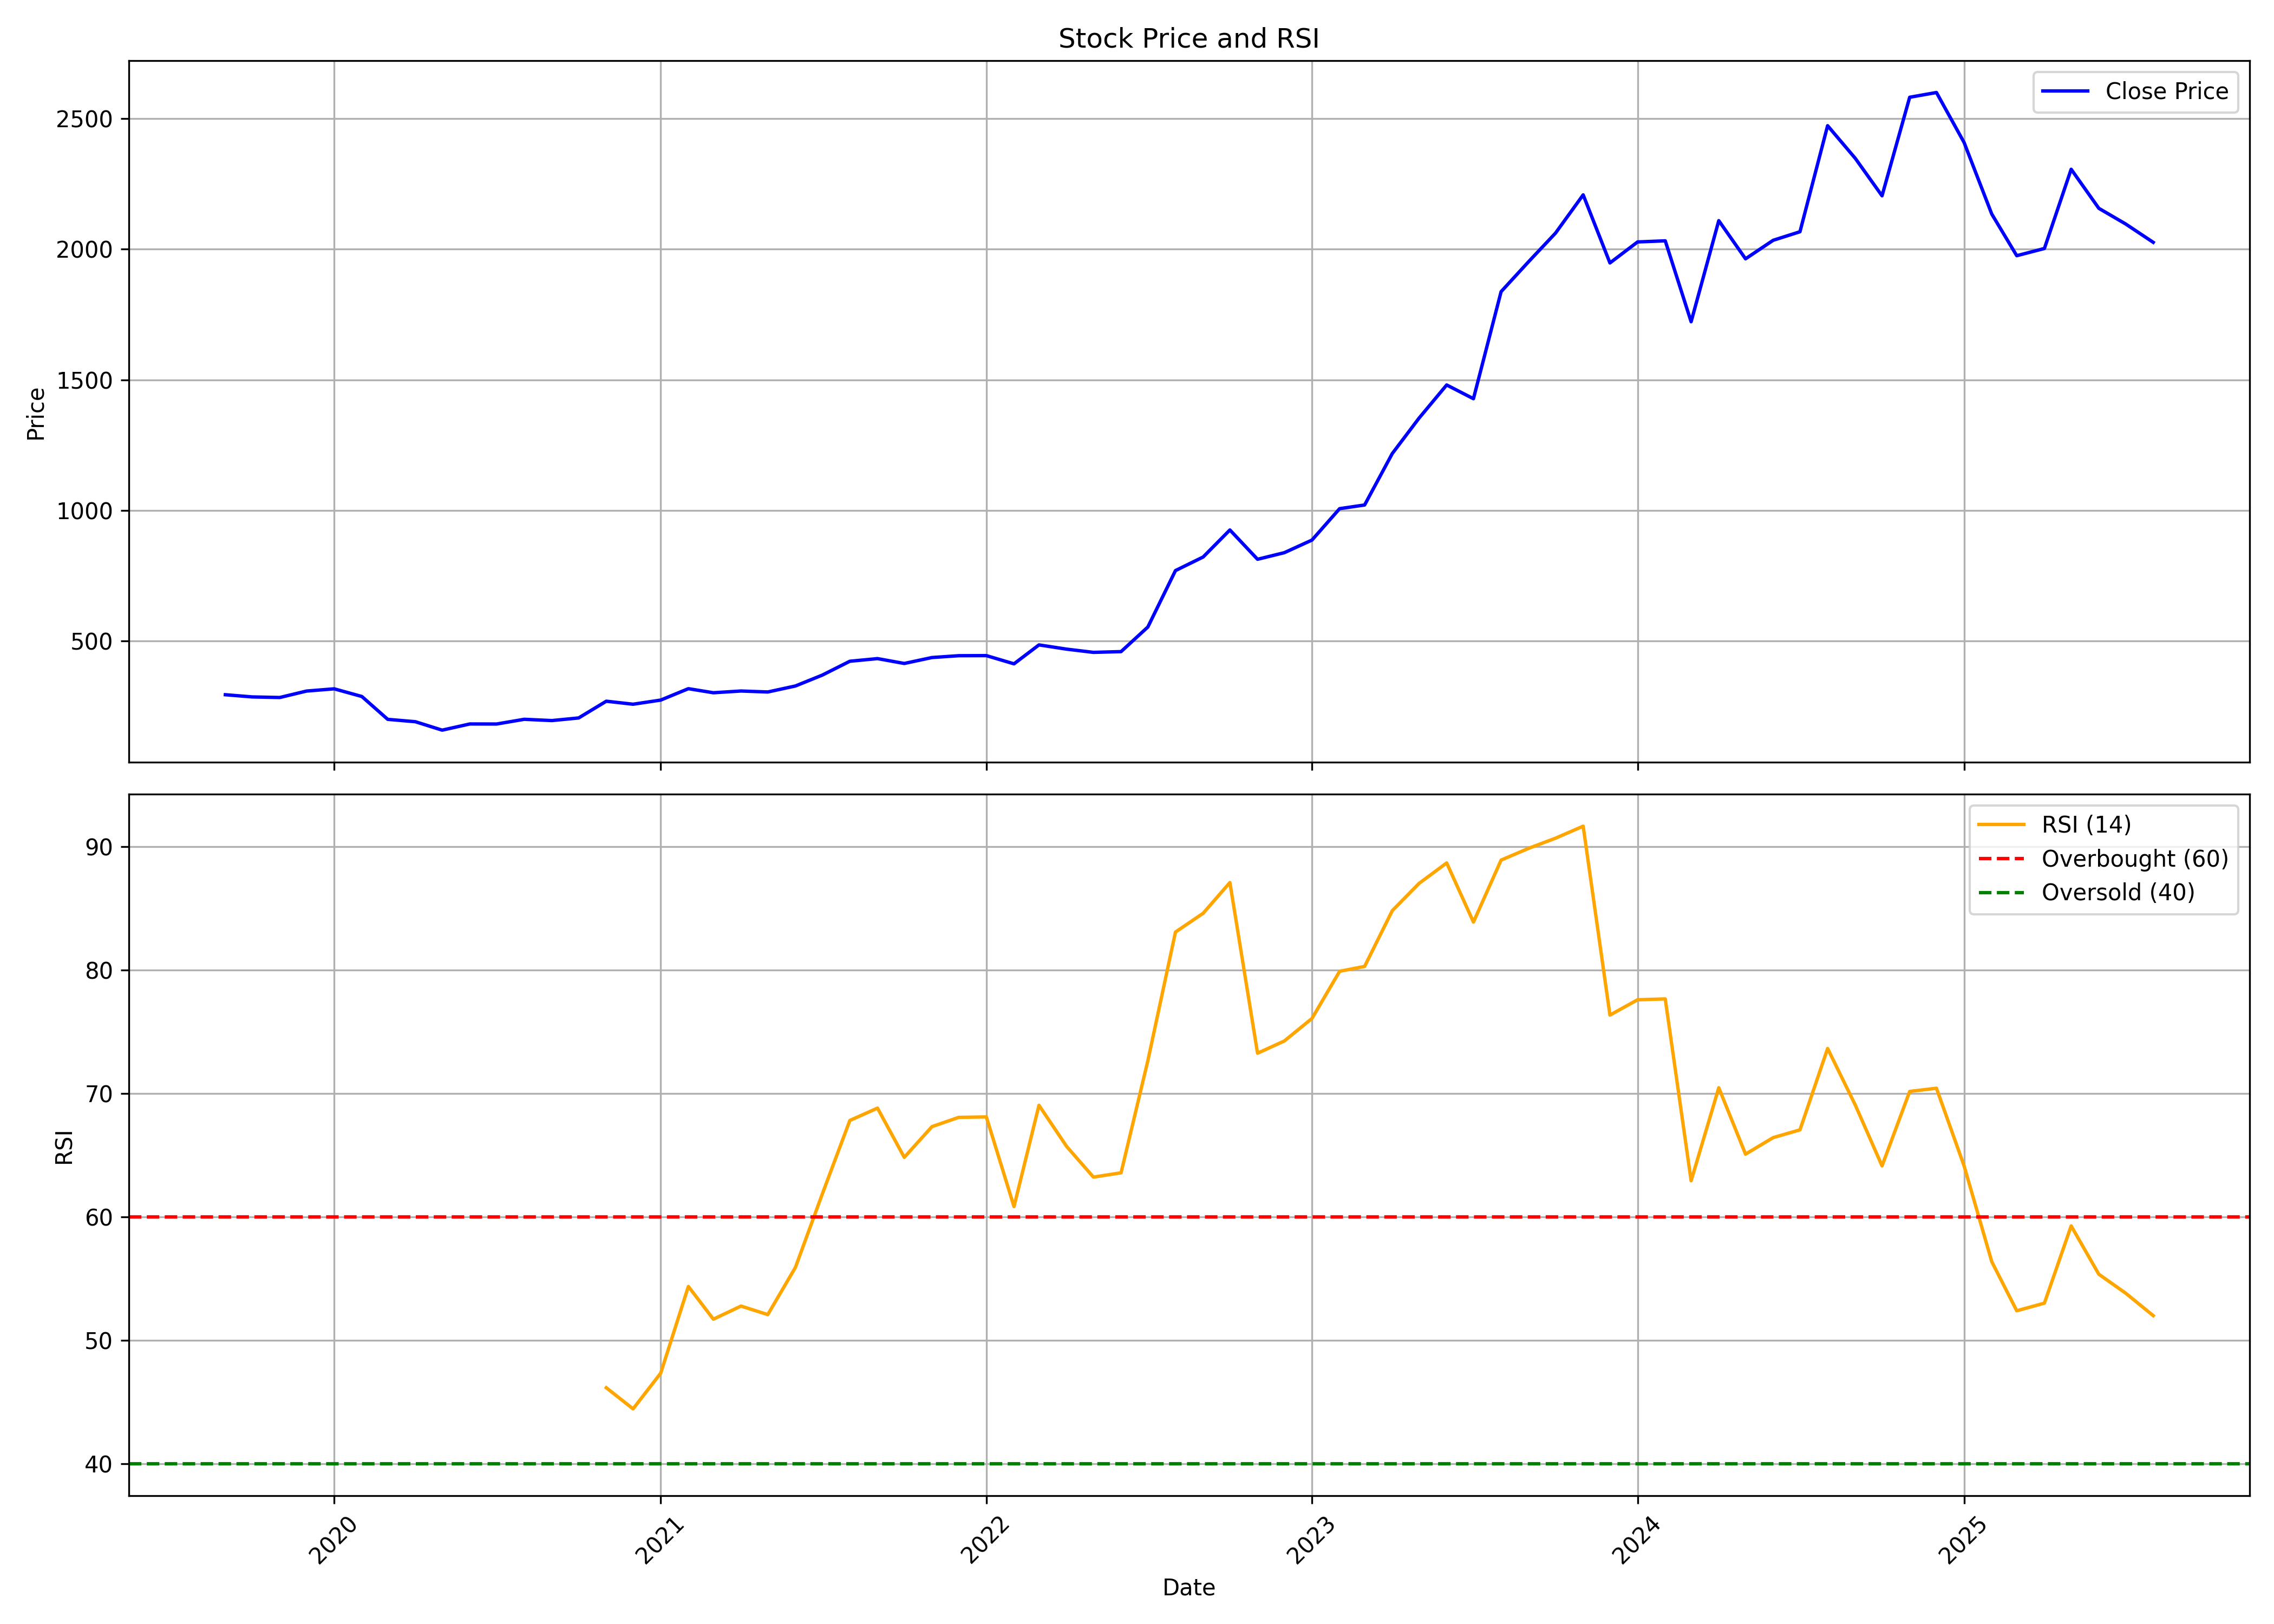

The file beside this chart, header and first rows:
, date, symbol, open, high, low, close, volume, rsi
0, 2019-09-01, SAFARI, 293, 315.4, 237.7, 294.1, 70494, 
1, 2019-10-01, SAFARI, 293.6, 308, 266.4, 285.7, 91876, 
2, 2019-11-01, SAFARI, 279.7, 297.6, 263.7, 283.4, 1453886, 
3, 2019-12-01, SAFARI, 288.5, 326.5, 281.6, 308.1, 757224, 
4, 2020-01-01, SAFARI, 308.1, 322.9, 296.1, 316.7, 268318, 
5, 2020-02-01, SAFARI, 316.7, 347.3, 274.7, 287.3, 788200, 
6, 2020-03-01, SAFARI, 287.6, 313.5, 144.1, 199.8, 389154, 
7, 2020-04-01, SAFARI, 199.8, 223.4, 178.1, 190.7, 108064, 
8, 2020-05-01, SAFARI, 190.7, 193, 156.2, 158.5, 405106, 
9, 2020-06-01, SAFARI, 164.2, 230.4, 161.7, 182.1, 797978, 
10, 2020-07-01, SAFARI, 185, 199, 176.6, 181.9, 347380, 
11, 2020-08-01, SAFARI, 181.9, 241.2, 161.2, 200, 3638928, 
12, 2020-09-01, SAFARI, 200, 209.4, 177.1, 195.1, 685102, 
13, 2020-10-01, SAFARI, 194.3, 212.5, 194.3, 205.2, 386016, 
14, 2020-11-01, SAFARI, 204.4, 292.6, 203.3, 269.3, 795878, 46.16
15, 2020-12-01, SAFARI, 273.7, 320.4, 225.1, 257.7, 767466, 44.45
16, 2021-01-01, SAFARI, 252.3, 296.1, 252.3, 273.6, 484646, 47.34
17, 2021-02-01, SAFARI, 271.2, 336.4, 258, 317.2, 916846, 54.37
18, 2021-03-01, SAFARI, 310, 363.2, 291.1, 301.7, 1133856, 51.71
19, 2021-04-01, SAFARI, 301.6, 321.7, 269.7, 308.3, 543644, 52.78
20, 2021-05-01, SAFARI, 303.7, 318.2, 282.1, 304.6, 683948, 52.09
21, 2021-06-01, SAFARI, 308.5, 357.2, 303.8, 327.6, 740914, 55.91
22, 2021-07-01, SAFARI, 327.9, 419.2, 326.9, 369, 1379402, 61.83
23, 2021-08-01, SAFARI, 371.6, 427.4, 335.6, 422.3, 1818320, 67.82
24, 2021-09-01, SAFARI, 427.9, 447.8, 403, 432.4, 1214232, 68.81
25, 2021-10-01, SAFARI, 427.9, 439.8, 373.2, 413.8, 760542, 64.82
26, 2021-11-01, SAFARI, 425.9, 491.1, 391.3, 436.5, 1555242, 67.31
27, 2021-12-01, SAFARI, 426.4, 458.1, 413, 443.5, 951684, 68.06
28, 2022-01-01, SAFARI, 452.8, 472.7, 432.8, 443.8, 346842, 68.1
29, 2022-02-01, SAFARI, 450.3, 523, 388.1, 412.4, 888650, 60.84
30, 2022-03-01, SAFARI, 412.4, 494.6, 405.5, 484.9, 581662, 69.04
31, 2022-04-01, SAFARI, 482.6, 505.7, 460.3, 468.6, 415156, 65.71
32, 2022-05-01, SAFARI, 475.6, 506.5, 407.6, 456.3, 573736, 63.23
33, 2022-06-01, SAFARI, 460.1, 484.8, 439.6, 459.2, 408032, 63.57
34, 2022-07-01, SAFARI, 458.1, 594.1, 454.6, 553.2, 809680, 72.64
35, 2022-08-01, SAFARI, 560.5, 784.8, 553.9, 769.4, 2126810, 83.08
36, 2022-09-01, SAFARI, 769.4, 862, 712.1, 821.4, 1632442, 84.6
37, 2022-10-01, SAFARI, 820.2, 950.7, 809.8, 925, 901740, 87.09
38, 2022-11-01, SAFARI, 925, 984.5, 803.6, 812.7, 2035152, 73.26
39, 2022-12-01, SAFARI, 823.5, 879.5, 782.5, 838, 624674, 74.25
40, 2023-01-01, SAFARI, 838.9, 948.2, 831.8, 886.3, 534648, 76.08
41, 2023-02-01, SAFARI, 887.5, 1061, 861.7, 1007, 1597616, 79.9
42, 2023-03-01, SAFARI, 1007, 1096, 922.2, 1021, 1160420, 80.29
43, 2023-04-01, SAFARI, 1034, 1246, 1020, 1217, 948194, 84.81
44, 2023-05-01, SAFARI, 1217, 1380, 1185, 1353, 1786114, 87.02
45, 2023-06-01, SAFARI, 1339, 1531, 1339, 1480, 1381716, 88.68
46, 2023-07-01, SAFARI, 1492, 1580, 1367, 1428, 1097604, 83.89
47, 2023-08-01, SAFARI, 1445, 1885, 1419, 1837, 2867824, 88.91
48, 2023-09-01, SAFARI, 1828, 1989, 1711, 1953, 2944798, 89.86
49, 2023-10-01, SAFARI, 1953, 2264, 1805, 2062, 2436082, 90.68
50, 2023-11-01, SAFARI, 2066, 2309, 1975, 2208, 2103014, 91.65
51, 2023-12-01, SAFARI, 2235, 2269, 1878, 1947, 2399661, 76.35
52, 2024-01-01, SAFARI, 1936, 2036, 1828, 2028, 2084956, 77.59
53, 2024-02-01, SAFARI, 2036, 2136, 1871, 2032, 1054681, 77.66
54, 2024-03-01, SAFARI, 2027, 2086, 1645, 1722, 1186808, 62.93
55, 2024-04-01, SAFARI, 1721, 2171, 1721, 2109, 1502509, 70.46
56, 2024-05-01, SAFARI, 2109, 2115, 1938, 1963, 1005540, 65.08
57, 2024-06-01, SAFARI, 1971, 2216, 1846, 2034, 1304411, 66.43
58, 2024-07-01, SAFARI, 2062, 2345, 1996, 2067, 1283385, 67.05
59, 2024-08-01, SAFARI, 2097, 2521, 2025, 2473, 4567059, 73.64
... 12 more rows
